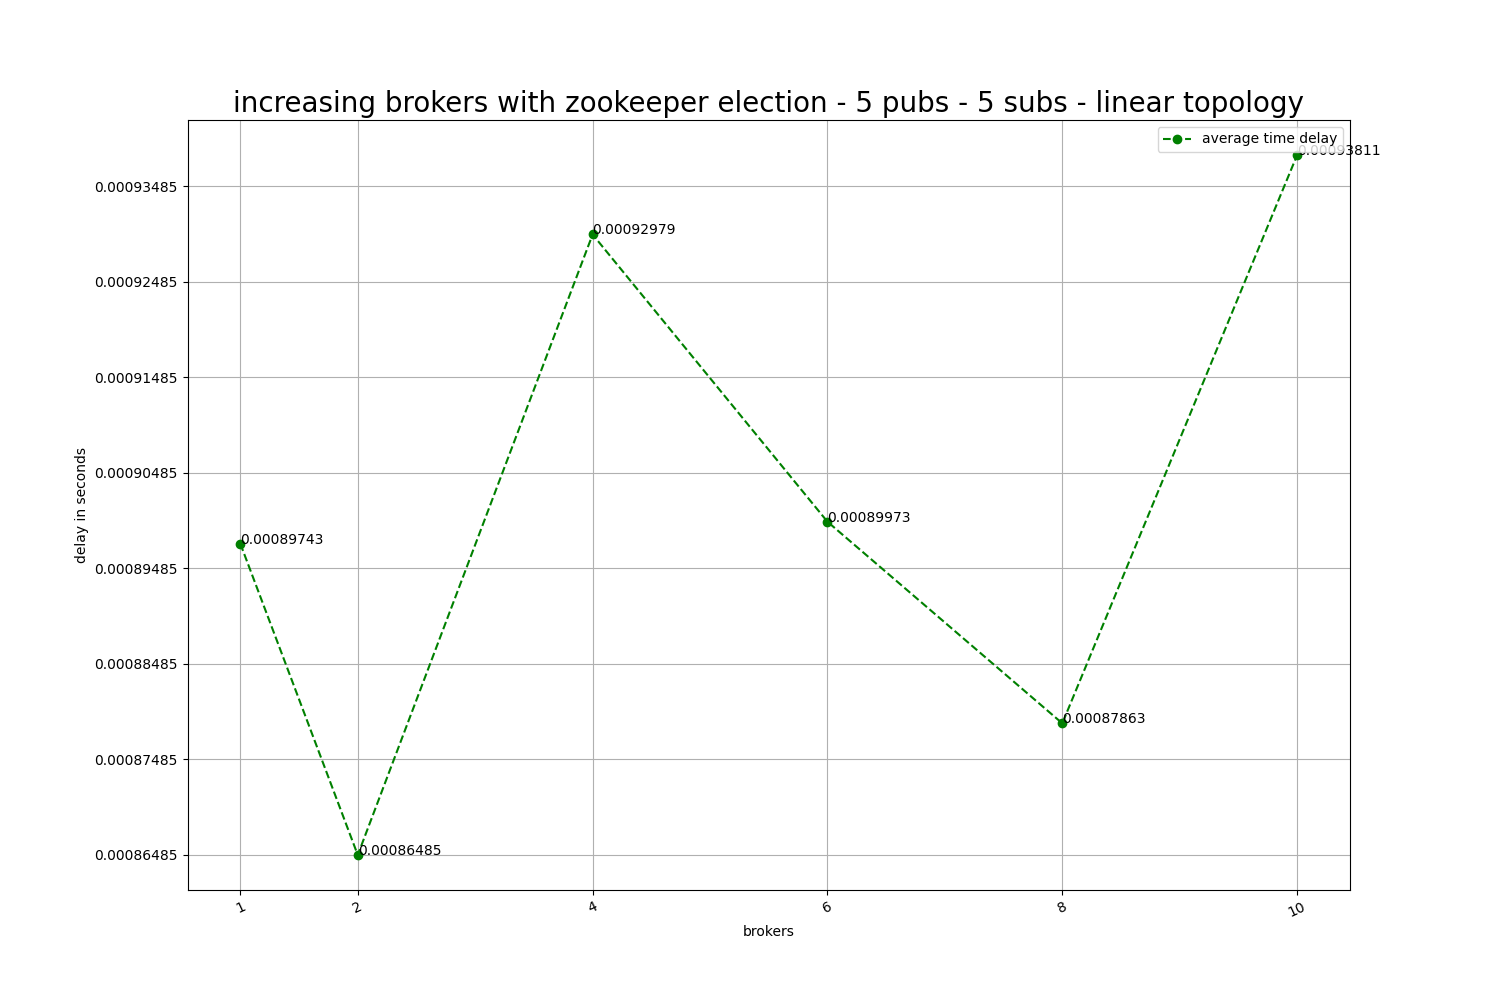

Values plotted in this chart, from the file beside it:
pubs/subs, brokers, registries, average, sub messages
5/5, 1, 1, 0.0008974, 500
5/5, 2, 1, 0.0008649, 500
5/5, 4, 1, 0.0009298, 500
5/5, 6, 1, 0.0008997, 2500
5/5, 8, 1, 0.0008786, 2000
5/5, 10, 1, 0.0009381, 500
